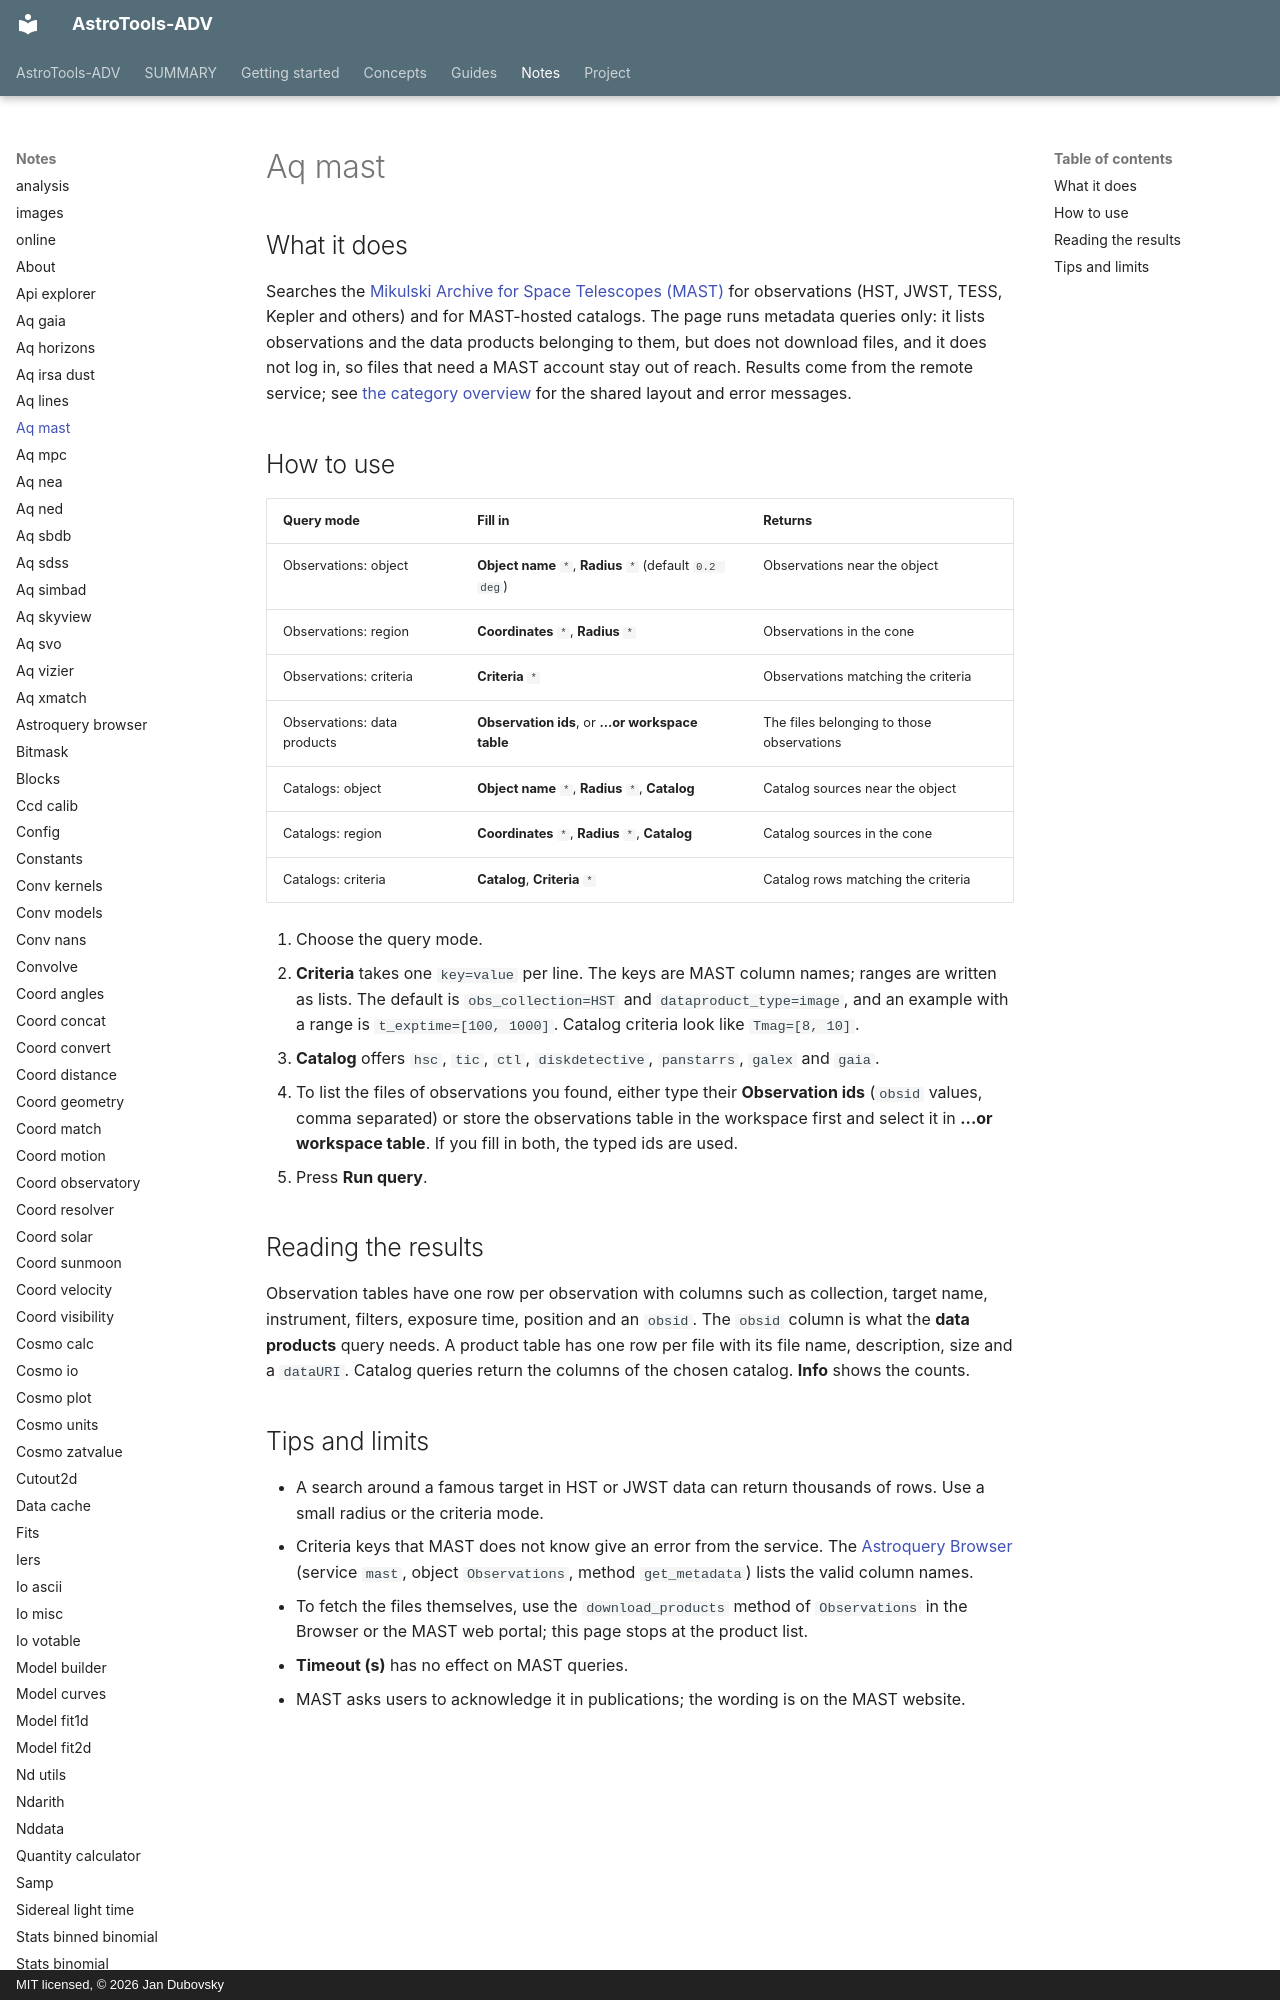

repository: jan-tdy/AstroTools-ADV · page: notes/aq_mast/index.html · generator: mkdocs · copyright: MIT licensed, © 2026 Jan Dubovsky

## What it does

Searches the [Mikulski Archive for Space Telescopes (MAST)](https://mast.stsci.edu/) for observations (HST, JWST, TESS, Kepler and others) and for MAST-hosted catalogs. The page runs metadata queries only: it lists observations and the data products belonging to them, but does not download files, and it does not log in, so files that need a MAST account stay out of reach. Results come from the remote service; see [the category overview](index.md) for the shared layout and error messages.
